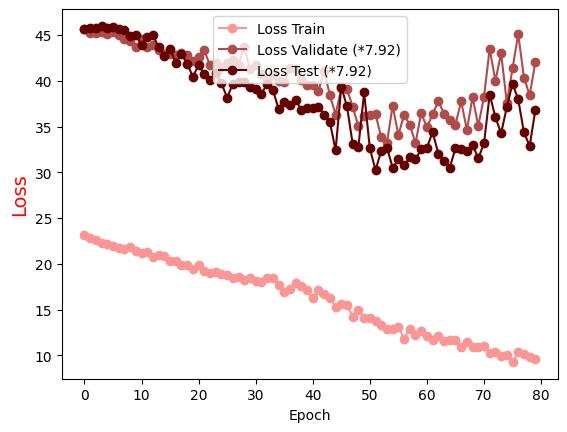

Source data for this figure (header and first rows):
Epoch, Loss Train, Loss Validate (*7.92), Loss Test (*7.92)
0.0, 23.16, 45.68, 45.65
1.0, 22.87, 45.2, 45.8
2.0, 22.57, 45.25, 45.77
3.0, 22.31, 45.33, 46
4.0, 22.2, 45.09, 45.73
5.0, 21.94, 45.34, 45.9
6.0, 21.74, 45.06, 45.68
7.0, 21.57, 44.6, 45.51
8.0, 21.85, 44.31, 44.93
9.0, 21.43, 43.71, 45.02
10.0, 21.22, 44.54, 43.94
11.0, 21.31, 43.66, 44.84
12.0, 20.69, 43.97, 45.02
13.0, 20.91, 43.38, 43.66
14.0, 20.86, 42.94, 42.72
15.0, 20.29, 42.99, 43.47
16.0, 20.3, 42.82, 41.99
17.0, 19.9, 43.03, 42.92
18.0, 19.9, 42.84, 41.87
19.0, 19.48, 42.16, 40.44
20.0, 19.87, 42.64, 41.74
21.0, 19.2, 43.32, 40.73
22.0, 18.99, 41.68, 40.07
23.0, 19.06, 41.91, 40.83
24.0, 18.91, 41.49, 39.75
25.0, 18.74, 41.93, 38.16
26.0, 18.48, 42.27, 39.69
27.0, 18.6, 41.79, 39.93
28.0, 18.2, 43.69, 39.86
29.0, 18.45, 41.27, 39.3
30.0, 18.1, 41.74, 39.13
31.0, 17.96, 40.69, 38.56
32.0, 18.49, 40.03, 39.68
33.0, 18.46, 40.69, 39.03
34.0, 17.73, 39.95, 36.95
35.0, 16.96, 39.85, 37.72
36.0, 17.25, 41.38, 37.34
37.0, 17.95, 41.33, 37.96
38.0, 17.63, 40.14, 36.81
39.0, 17.11, 39.6, 37.06
40.0, 16.22, 39.55, 36.99
41.0, 17.17, 38.9, 37.19
42.0, 16.73, 41.1, 36.29
43.0, 16.31, 38.44, 35.49
44.0, 15.33, 36.31, 32.41
45.0, 15.64, 39.2, 39.36
46.0, 15.55, 39.09, 37.2
47.0, 14.21, 37.15, 33.07
48.0, 15, 35.04, 32.78
49.0, 14.12, 36.13, 38.73
50.0, 14.12, 36.23, 32.61
51.0, 13.79, 36.34, 30.25
52.0, 13.3, 33.82, 32.35
53.0, 12.9, 33.24, 32.67
54.0, 12.86, 37.29, 30.51
55.0, 13.14, 34.07, 31.41
56.0, 11.8, 36.3, 30.77
57.0, 12.92, 35.22, 31.63
58.0, 12.18, 33.18, 31.42
59.0, 12.64, 36.47, 32.52
... 20 more rows
